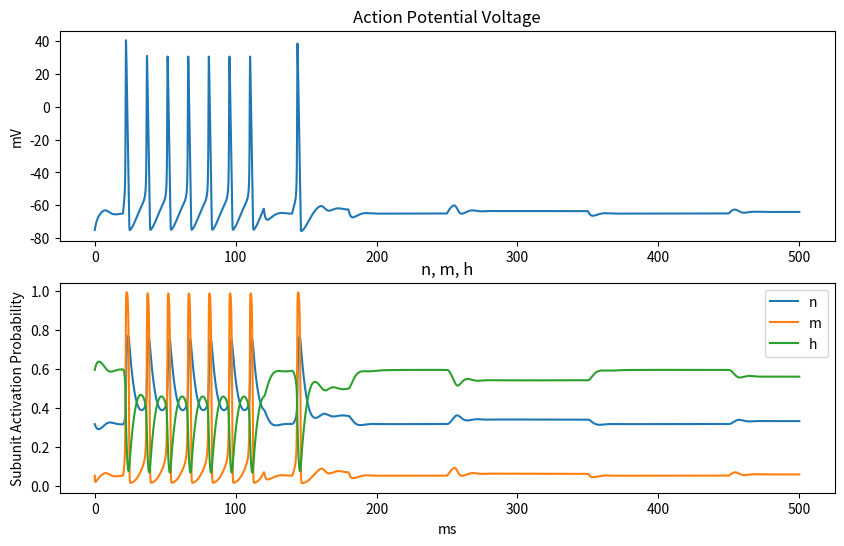

Recreate this plot in Python.
import numpy as np
import matplotlib.pyplot as plt
from scipy.integrate import odeint

cm = 1
v = -75

#Conductances, scale is in mS
gl = .3
gk = 36
gn = 120

#Voltages, scale is in mV
El = -54.387
Ek = -77
En = 50

#Starting n, m, h, 0<x<1, values found from PLOS journal
n = .3177
m = .0529
h = .5960

t = np.arange(0, 500, .001)
#####
#Gate Calculations
def alpha_beta_n(v):
    vn = v+55 #one calculation to skip two calculations
    an = (.01*vn)/(1-np.exp(-.1*vn))
    bn = .125*np.exp(-.0125*(v+65))
    return an, bn

def alpha_beta_m(v):
    vm = v+40 #one calculation to skip two calculations
    am = (.1*vm)/(1-np.exp(-.1*vm))
    bm = 4 * np.exp(-.0556*(v+65))
    return am, bm
    
def alpha_beta_h(v):
    ah = .07*np.exp(-.05*(v+65))
    bh = 1/(1+np.exp(-.1*(v+35)))
    return ah, bh

#General Equation for calculating the probability of each subunit activation
def gen_gate_deriv(ax, bx, x):
    dxdt = ax*(1-x)-bx*x
    return dxdt

def dndtC(v, n):
    an, bn = alpha_beta_n(v)
    dndt = gen_gate_deriv(an, bn, n)
    return dndt

def dmdtC(v, m):
    am, bm = alpha_beta_m(v)
    dmdt = gen_gate_deriv(am, bm, m)
    return dmdt

def dhdtC(v, h):
    ah, bh = alpha_beta_h(v)
    dhdt = gen_gate_deriv(ah, bh, h)
    return dhdt
#####

#Hodgkin-Huxley
def HHdvdt(v, n, m, h, eCurrent):
    dvdt = (eCurrent-gl*(v-El)-gk*(n**4)*(v-Ek)-gn*(m**3)*h*(v-En))/cm
    return dvdt

def equationset(gateset, t):
    v, n, m, h = gateset
    if t >= 250 and t <= 350:
        eCurrent = 2
    elif t >= 20 and t <= 120:
        eCurrent = 10
    elif t >= 140 and t <= 180:
        eCurrent = 4
    elif t >= 450:
        eCurrent = 1.25
    else:
        eCurrent = 0
    dvdt = HHdvdt(v, n, m, h, eCurrent)
    dndt = dndtC(v, n)
    dmdt = dmdtC(v, m)
    dhdt = dhdtC(v, h)
    return dvdt, dndt, dmdt, dhdt

X = odeint(equationset, [v, n, m, h], t)

v = X[:,0]
n = X[:,1]
m = X[:,2]
h = X[:,3]

fig, axs = plt.subplots(2,1, figsize = (10,6))

axs[0].set_title("Action Potential Voltage")
axs[0].plot(t, v, label = 'mV')
axs[0].set_ylabel('mV')

axs[1].set_title("n, m, h")
axs[1].plot(t, n, label = 'n')
axs[1].plot(t, m, label = 'm')
axs[1].plot(t, h, label = 'h')
axs[1].set_xlabel('ms')
axs[1].set_ylabel('Subunit Activation Probability')
axs[1].legend()

plt.show()
